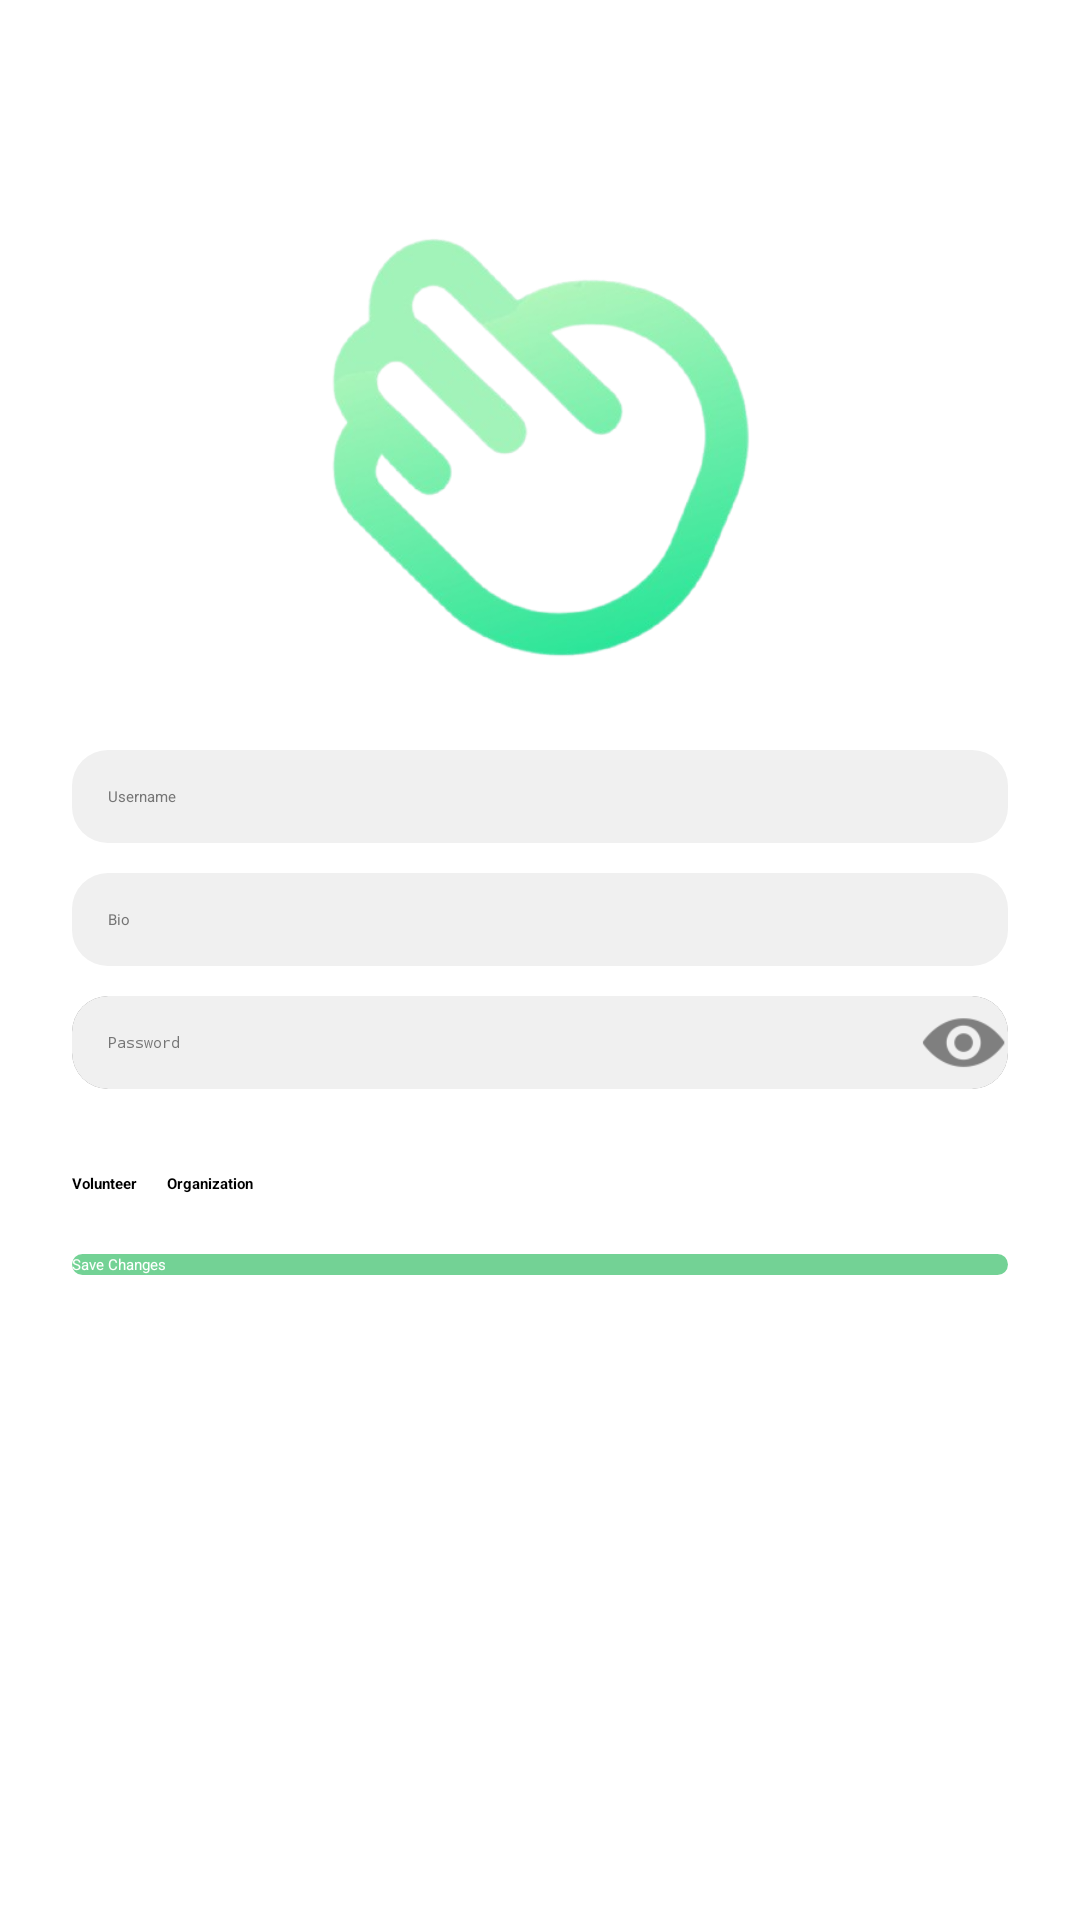

Write the Android layout XML for this screen, with the resource values it uses.
<!-- AndroidManifest.xml: application theme Theme.HandsOn1 -->
<!-- res/layout/activity_edit_profile.xml -->
<?xml version="1.0" encoding="utf-8"?>
<androidx.constraintlayout.widget.ConstraintLayout xmlns:android="http://schemas.android.com/apk/res/android"
    xmlns:app="http://schemas.android.com/apk/res-auto"
    xmlns:tools="http://schemas.android.com/tools"
    android:id="@+id/main"
    android:layout_width="match_parent"
    android:layout_height="match_parent"

    tools:context=".EditProfileActivity">

    <ImageView
        android:id="@+id/logo"
        android:layout_width="200dp"
        android:layout_height="200dp"
        android:src="@drawable/handson2"
        android:layout_marginTop="50dp"
        app:layout_constraintEnd_toEndOf="parent"
        app:layout_constraintStart_toStartOf="parent"
        app:layout_constraintTop_toTopOf="parent"
        app:layout_constraintBottom_toTopOf="@+id/edit_username"/>

    
    <EditText
        android:id="@+id/edit_username"
        android:layout_width="0dp"
        android:layout_height="wrap_content"
        android:hint="Username"
        android:padding="12dp"
        android:textColorHint="@color/text_secondary"
        android:background="@drawable/bg_edittext"
        android:elevation="4dp"
        android:layout_marginStart="24dp"
        android:layout_marginEnd="24dp"
        app:layout_constraintStart_toStartOf="parent"
        app:layout_constraintEnd_toEndOf="parent"
        app:layout_constraintTop_toBottomOf="@+id/logo" />

    <EditText
        android:id="@+id/edit_bio"
        android:layout_width="0dp"
        android:layout_height="wrap_content"
        android:hint="Bio"
        android:padding="12dp"
        android:inputType="textMultiLine"
        android:textColorHint="@color/text_secondary"
        android:background="@drawable/bg_edittext"
        android:elevation="4dp"
        android:layout_marginStart="24dp"
        android:layout_marginEnd="24dp"
        android:layout_marginTop="10dp"
        app:layout_constraintStart_toStartOf="parent"
        app:layout_constraintEnd_toEndOf="parent"
        app:layout_constraintTop_toBottomOf="@id/edit_username" />

    

    <androidx.cardview.widget.CardView
        android:id="@+id/relLay"
        android:layout_width="0dp"
        android:layout_height="wrap_content"
        android:layout_marginTop="10dp"
        app:cardCornerRadius="12dp"
        app:cardElevation="4dp"
        android:layout_marginStart="24dp"
        android:layout_marginEnd="24dp"
        app:layout_constraintTop_toBottomOf="@id/edit_bio"
        app:layout_constraintStart_toStartOf="parent"
        app:layout_constraintEnd_toEndOf="parent">

        <RelativeLayout
            android:layout_width="match_parent"
            android:layout_height="wrap_content">

            <EditText
                android:id="@+id/edit_password"
                android:layout_width="match_parent"
                android:layout_height="wrap_content"
                android:textColorHint="@color/text_secondary"
                android:hint="Password"
                android:inputType="textPassword"
                android:paddingEnd="48dp"
                android:padding="12dp"
                android:background="#F0F0F0" />

            <ImageButton
                android:id="@+id/password_Toggle"
                android:layout_width="30dp"
                android:layout_height="30dp"
                android:layout_alignParentEnd="true"
                android:layout_centerVertical="true"
                android:background="?attr/selectableItemBackgroundBorderless"
                android:src="@drawable/ic_eye_closed" />
        </RelativeLayout>
    </androidx.cardview.widget.CardView>

    <RadioGroup
        android:id="@+id/check"
        android:layout_width="wrap_content"
        android:layout_height="wrap_content"
        android:orientation="horizontal"
        app:layout_constraintTop_toBottomOf="@id/relLay"
        android:layout_marginStart="24dp"
        app:layout_constraintStart_toStartOf="parent"
        android:layout_marginTop="28dp"
        android:backgroundTint="@color/handson">

        <RadioButton
            android:id="@+id/volunteer"
            android:layout_width="wrap_content"
            android:layout_height="wrap_content"
            android:text="Volunteer"
            android:textStyle="bold"
            android:elevation="4dp"
            android:layout_marginEnd="10dp"
            app:buttonTint="@color/radio_button_color"/>

        <RadioButton
            android:id="@+id/organization"
            android:layout_width="wrap_content"
            android:layout_height="wrap_content"
            android:text="Organization"
            android:textStyle="bold"
            android:elevation="4dp"
            app:buttonTint="@color/radio_button_color"/>
    </RadioGroup>

    
    <Button
        android:id="@+id/button_save"
        android:layout_width="0dp"
        android:layout_height="wrap_content"
        android:text="Save Changes"
        android:textColor="@android:color/white"
        app:backgroundTint="@color/handson"
        android:background="@drawable/bg_button"
        app:layout_constraintTop_toBottomOf="@id/check"
        app:layout_constraintStart_toStartOf="parent"
        app:layout_constraintEnd_toEndOf="parent"
        android:layout_marginStart="24dp"
        android:layout_marginEnd="24dp"
        android:layout_marginTop="20dp" />

</androidx.constraintlayout.widget.ConstraintLayout>
<!-- resources referenced by this layout -->
<resources>
  <color name="handson">#E966CE8C</color>
  <color name="text_secondary">#757575</color>
  <!-- drawable bg_button (drawable) -->
  <shape xmlns:android="http://schemas.android.com/apk/res/android" android:shape="rectangle">
      <solid android:color="@color/handson"/>
      <corners android:radius="20dp"/>
  </shape>
  <!-- drawable bg_edittext (drawable) -->
  <shape xmlns:android="http://schemas.android.com/apk/res/android" android:shape="rectangle">
      <solid android:color="#F0F0F0"/> 
      <corners android:radius="12dp"/>
      <padding android:left="12dp" android:top="12dp" android:right="12dp" android:bottom="12dp"/>
  </shape>
  <!-- drawable handson2: png bitmap (drawable, 83491 bytes) -->
  <!-- drawable ic_eye_closed: png bitmap (drawable-hdpi, 600 bytes) -->
</resources>
